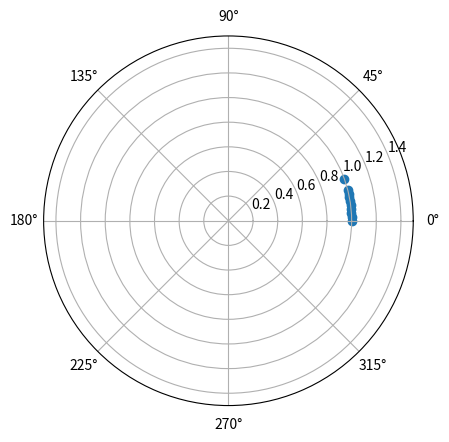

The matplotlib source for this figure:
from dataclasses import dataclass
from typing import List
import matplotlib.pyplot as plt
from matplotlib.animation import FuncAnimation
import numpy as np

INITIAL_SPEED=20
CARS_TOTAL=10
TICKS=1000
TRACK_LENGTH=200
MAX_SPEED=50
ACCELERATION=0.5
DECELERATION=20
SAFE_DISTANCE=5

@dataclass
class Car:
    speed: float
    position: float
    next_car: 'Car'

    def step(self):
        self._adapt_speed()
        self._move()

    def _move(self):
        self.position = (self.position + self.speed / 10) % TRACK_LENGTH
    
    def _adapt_speed(self):
        """Adapt speed based on gap to next car"""

        gap = (self.next_car.position - self.position) % TRACK_LENGTH

        if self.speed < MAX_SPEED:
            self.speed += ACCELERATION
        
        # Brake hard if too close
        if gap < SAFE_DISTANCE:
            self.speed = max(0, self.speed - DECELERATION)



def main():
    cars:List[Car] = []

    for car in range(CARS_TOTAL):
        cars.append(Car(speed=INITIAL_SPEED, position=car, next_car=None))        

    for car_index in range(CARS_TOTAL):
        cars[car_index].next_car = cars[(car_index + 1) % CARS_TOTAL] 

    positions_over_time = []
    for tick in range(TICKS):
        for car in cars:
            car.step()
        positions_over_time.append([car.position for car in cars])
    

    # Visualization
    fig, ax = plt.subplots(subplot_kw={'projection': 'polar'})
    ax.set_rlim(0, 1.5)
    scat = ax.scatter([], [])
    
    def update(frame):
        pos = positions_over_time[frame]
        theta = 2 * np.pi * (np.array(pos) % TRACK_LENGTH) / TRACK_LENGTH
        r = np.ones_like(theta)
        scat.set_offsets(np.column_stack([theta, r]))
        return scat,
    
    anim = FuncAnimation(fig, update, frames=TICKS, interval=100, blit=True)
    plt.show()



if __name__ == "__main__":
    main()
    
